Image classification data set "data" (nurddeenIbra/cropland-mapping on GitHub). Class labels (3): building, cropland, uncultivated land.

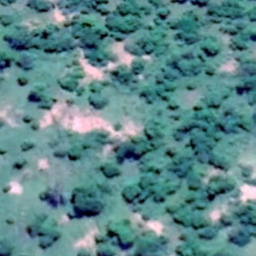
Label: uncultivated land

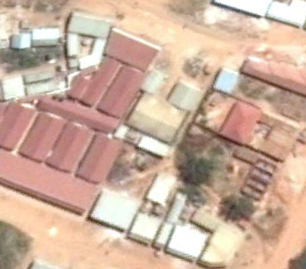
Label: building

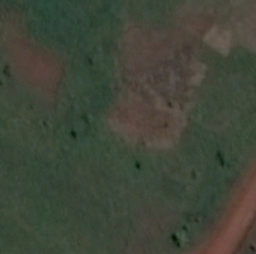
Label: cropland

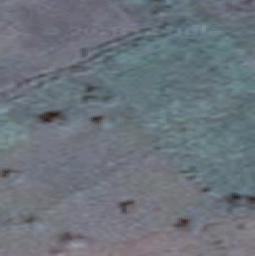
Label: cropland

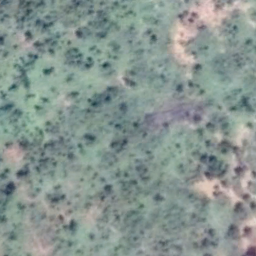
Label: uncultivated land

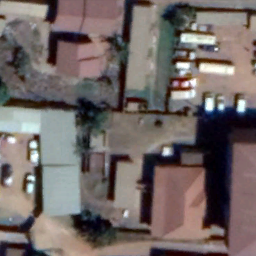
Label: building
